Run: headless pygame with SDL's dummy video driver; simulated clock (each Clock.tick advances the game by its frame time, no real sleeping); random seed 0; keys injected as events and as key.get_pressed() state; no mouse input.
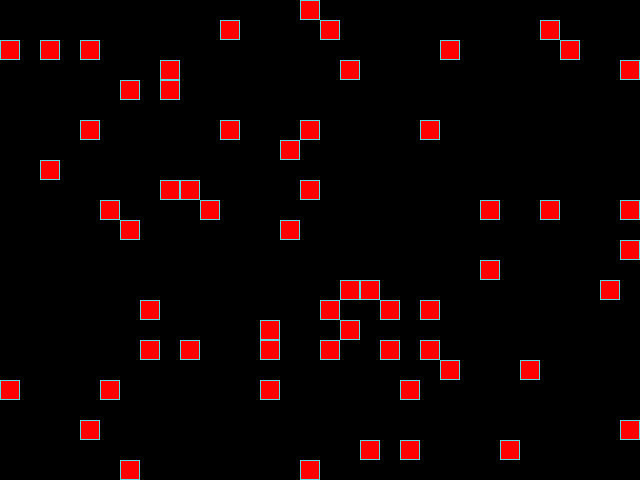
Frame 1 of 4 · flips 1–60 · no input
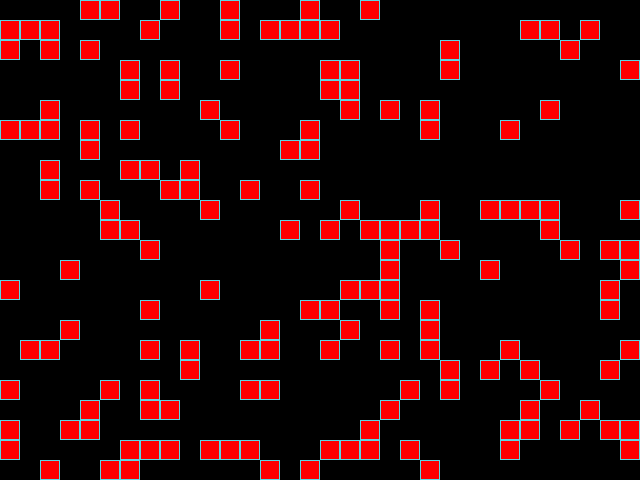
Frame 2 of 4 · flips 61–180 · tapped SPACE, RETURN · held RIGHT (→), D
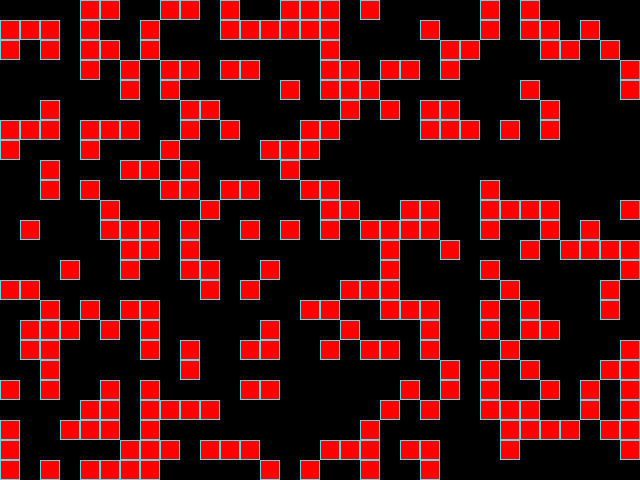
Frame 3 of 4 · flips 181–300 · held DOWN (↓), S
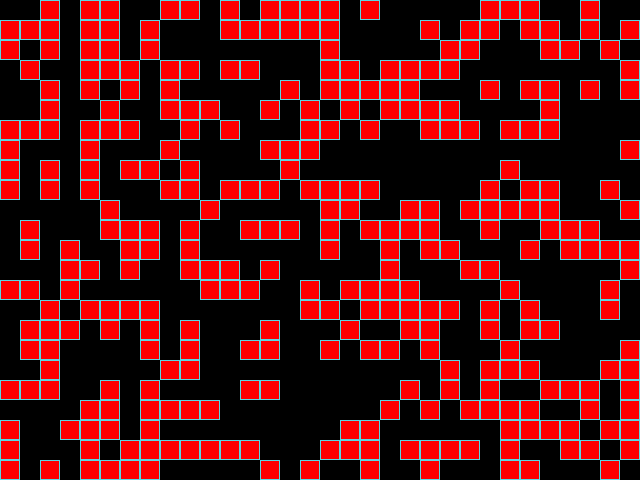
Frame 4 of 4 · flips 301–420 · held LEFT (←), A, UP (↑), W

The pygame program that drew these frames:

from random import choice, randint
import pygame

# Инициализация PyGame:
pygame.init()

# Константы для размеров поля и сетки:
SCREEN_WIDTH, SCREEN_HEIGHT = 640, 480
GRID_SIZE = 20
GRID_WIDTH = SCREEN_WIDTH // GRID_SIZE
GRID_HEIGHT = SCREEN_HEIGHT // GRID_SIZE

# Направления движения:
UP = (0, -1)
DOWN = (0, 1)
LEFT = (-1, 0)
RIGHT = (1, 0)

# Цвет фона - черный:
BOARD_BACKGROUND_COLOR = (0, 0, 0)

# Цвет границы ячейки
BORDER_COLOR = (93, 216, 228)

# Цвет яблока
APPLE_COLOR = (255, 0, 0)

# Цвет змейки
SNAKE_COLOR = (0, 255, 0)

# Скорость движения змейки:
SPEED = 20

# Настройка игрового окна:
screen = pygame.display.set_mode((SCREEN_WIDTH, SCREEN_HEIGHT), 0, 32)

# Заголовок окна игрового поля:
pygame.display.set_caption('Змейка')

# Настройка времени:
clock = pygame.time.Clock()


# Тут опишите все классы игры.
class GameObject:
    """Parent class for game objects."""

    def __init__(self,
                 position=(SCREEN_WIDTH // 2, SCREEN_HEIGHT // 2),
                 body_color=None):
        self.position = position
        self.body_color = body_color

    def draw(self):
        """Preparation of a method"""
        pass


class Apple(GameObject):
    """Дочерний класс игрового объекта - Яблоко."""

    def __init__(self):
        super().__init__(body_color=APPLE_COLOR)
        self.randomize_position()

    def randomize_position(self):
        """Рандомное местоположение яблока"""
        self.position = (
            randint(0, GRID_WIDTH - 1) * GRID_SIZE,
            randint(0, GRID_HEIGHT - 1) * GRID_SIZE
        )

    def draw(self):
        """Отрисовка яблока"""
        rect = pygame.Rect(self.position, (GRID_SIZE, GRID_SIZE))
        pygame.draw.rect(screen, self.body_color, rect)
        pygame.draw.rect(screen, BORDER_COLOR, rect, 1)


class Snake(GameObject):
    """Дочерний класс игрового объекта - змейка."""

    def __init__(self):
        super().__init__(body_color=SNAKE_COLOR)
        self.length = 1
        self.positions = [self.position]
        self.direction = RIGHT
        self.body_color = SNAKE_COLOR
        self.next_direction = None

    def update_direction(self):
        """Метод обновления направления после нажатия на кнопку."""
        if self.next_direction:
            self.direction = self.next_direction
            self.next_direction = None

    def move(self):
        """Обновляет позицию змейки."""
        self.positions = ...

    def draw(self):
        """Отрисовка змейки."""
        for position in self.positions[:-1]:
            rect = (pygame.Rect(position, (GRID_SIZE, GRID_SIZE)))
            pygame.draw.rect(screen, self.body_color, rect)
            pygame.draw.rect(screen, BORDER_COLOR, rect, 1)

            # Отрисовка головы змейки
            head_rect = pygame.Rect(self.positions[0], (GRID_SIZE, GRID_SIZE))
            pygame.draw.rect(screen, self.body_color, head_rect)
            pygame.draw.rect(screen, BORDER_COLOR, head_rect, 1)

            # Затирание последнего сегмента
            if self.last:
                last_rect = pygame.Rect(self.last, (GRID_SIZE, GRID_SIZE))
                pygame.draw.rect(screen, BOARD_BACKGROUND_COLOR, last_rect)

    def get_head_position(self):
        """Возвращает позицию головы змейки."""
        return self.positions[0]

    def reset(self):
        """Начальное состояние змейки, после столкновения с собой."""
        self.__init__()


def handle_keys(game_object):
    """Обрабатывает нажатия клавиш, чтобы изменить направление движения змеи"""
    for event in pygame.event.get():
        if event.type == pygame.QUIT:
            pygame.quit()
            raise SystemExit
        elif event.type == pygame.KEYDOWN:
            if event.key == pygame.K_UP and game_object.direction != DOWN:
                game_object.next_direction = UP
            elif event.key == pygame.K_DOWN and game_object.direction != UP:
                game_object.next_direction = DOWN
            elif event.key == pygame.K_LEFT and game_object.direction != RIGHT:
                game_object.next_direction = LEFT
            elif event.key == pygame.K_RIGHT and game_object.direction != LEFT:
                game_object.next_direction = RIGHT


def main():
    """Главная функция."""
    # Тут нужно создать экземпляры классов.
    apple = Apple()
    apple.draw()

    while True:
        clock.tick(SPEED)
        apple.randomize_position()
        apple.draw()
        # Тут опишите основную логику игры.
        # ...
        for event in pygame.event.get():
            if event.type == pygame.QUIT:
                pygame.quit()
                break

        pygame.display.update()


if __name__ == '__main__':
    main()


# Метод draw класса Apple
# def draw(self):
#     rect = pygame.Rect(self.position, (GRID_SIZE, GRID_SIZE))
#     pygame.draw.rect(screen, self.body_color, rect)
#     pygame.draw.rect(screen, BORDER_COLOR, rect, 1)

# # Метод draw класса Snake
# def draw(self):
#     for position in self.positions[:-1]:
#         rect = (pygame.Rect(position, (GRID_SIZE, GRID_SIZE)))
#         pygame.draw.rect(screen, self.body_color, rect)
#         pygame.draw.rect(screen, BORDER_COLOR, rect, 1)

#     # Отрисовка головы змейки
#     head_rect = pygame.Rect(self.positions[0], (GRID_SIZE, GRID_SIZE))
#     pygame.draw.rect(screen, self.body_color, head_rect)
#     pygame.draw.rect(screen, BORDER_COLOR, head_rect, 1)

#     # Затирание последнего сегмента
#     if self.last:
#         last_rect = pygame.Rect(self.last, (GRID_SIZE, GRID_SIZE))
#         pygame.draw.rect(screen, BOARD_BACKGROUND_COLOR, last_rect)

# Функция обработки действий пользователя
# def handle_keys(game_object):
#     for event in pygame.event.get():
#         if event.type == pygame.QUIT:
#             pygame.quit()
#             raise SystemExit
#         elif event.type == pygame.KEYDOWN:
#             if event.key == pygame.K_UP and game_object.direction != DOWN:
#                 game_object.next_direction = UP
#             elif event.key == pygame.K_DOWN and game_object.direction != UP:
#                 game_object.next_direction = DOWN
#             elif event.key == pygame.K_LEFT and game_object.direction != RIGHT:
#                 game_object.next_direction = LEFT
#             elif event.key == pygame.K_RIGHT and game_object.direction != LEFT:
#                 game_object.next_direction = RIGHT

# Метод обновления направления после нажатия на кнопку
# def update_direction(self):
#     if self.next_direction:
#         self.direction = self.next_direction
#         self.next_direction = None
